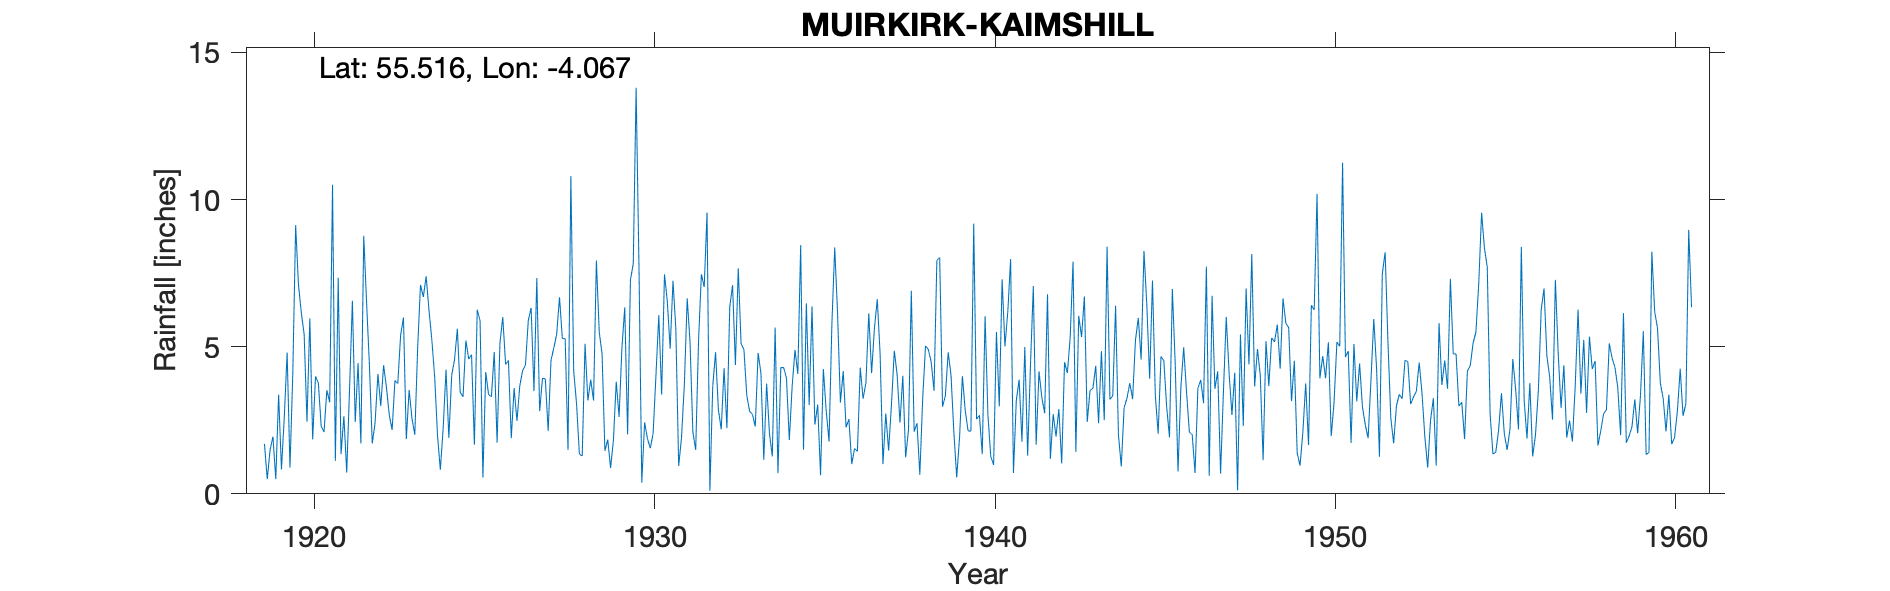

Data behind this chart, as committed beside it:
MUIRKIRK, KANNSHILL, , , , , , , , , , , , , , , , , , , , , , , 
Grid ref, NS696266, Long, -4.067, Lat, 55.52, Elevation, 750, ft, , , , , , , , , , , , , , , 
Station no, 5256, , , , , , , , , , , , , , , , , , , , , , 
, 1910, 1911, 1912, 1913, 1914, 1915, 1916, 1917, 1918, 1919, 1920, 1921, 1922, 1923, 1924, 1925, 1926, 1927, 1928, 1929, 1930, 1931, 1932
January, , , , , , , , , , 1.7, 7.1, 10.5, 6.51, 5.39, 3.98, 4.58, 6.01, 7.33, 10.8, 1.46, 7.79, 7.24, 9.56
February, , , , , , , , , , 0.5, 6.15, 1.12, 4.37, 5.99, 1.99, 4.73, 4.4, 2.81, 4.17, 1.84, 0.38, 5.61, 0.1
March, , , , , , , , , , 1.5, 5.42, 7.34, 1.71, 1.86, 0.82, 1.67, 4.53, 3.93, 3.07, 0.88, 2.43, 0.95, 3.64
April, , , , , , , , , , 1.94, 2.45, 1.35, 2.42, 3.53, 2.23, 6.26, 1.89, 3.9, 1.36, 1.82, 1.87, 1.9, 4.81
May, , , , , , , , , , 0.5, 5.96, 2.64, 4.07, 2.56, 4.22, 5.88, 3.59, 2.14, 1.28, 3.81, 1.55, 3.71, 2.86
June, , , , , , , , , , 3.37, 1.85, 0.72, 2.98, 2.01, 1.9, 0.55, 2.48, 4.53, 5.1, 2.61, 2.06, 6.64, 2.19
July, , , , , , , , , , 0.83, 3.99, 3.56, 4.37, 4.94, 4.03, 4.14, 3.67, 4.96, 3.17, 4.96, 4.04, 5.17, 4.27
August, , , , , , , , , , 2.62, 3.77, 6.56, 3.62, 7.1, 4.56, 3.37, 4.19, 5.42, 3.88, 6.34, 6.07, 2.1, 2.23
September, , , , , , , , , , 4.8, 2.3, 2.44, 2.68, 6.69, 5.61, 3.3, 4.38, 6.68, 3.17, 2.02, 3.37, 1.49, 6.35
October, , , , , , , , , , 0.89, 2.1, 4.44, 2.17, 7.39, 3.45, 4.82, 5.89, 5.28, 7.93, 7.27, 7.46, 5.18, 7.09
November, , , , , , , , , , 4.11, 3.52, 1.71, 3.85, 6.24, 3.3, 1.74, 6.32, 5.27, 5.5, 7.82, 6.53, 7.46, 4.38
December, , , , , , , , , , 9.13, 3.11, 8.77, 3.75, 5.23, 5.21, 5.11, 3.49, 1.49, 4.76, 13.8, 4.93, 7.03, 7.66
Total, , , , , , , , , , 31.89, 47.72, 51.15, 42.5, 58.93, 41.3, 46.15, 50.84, 53.74, 54.19, 54.63, 48.48, 54.48, 55.14
